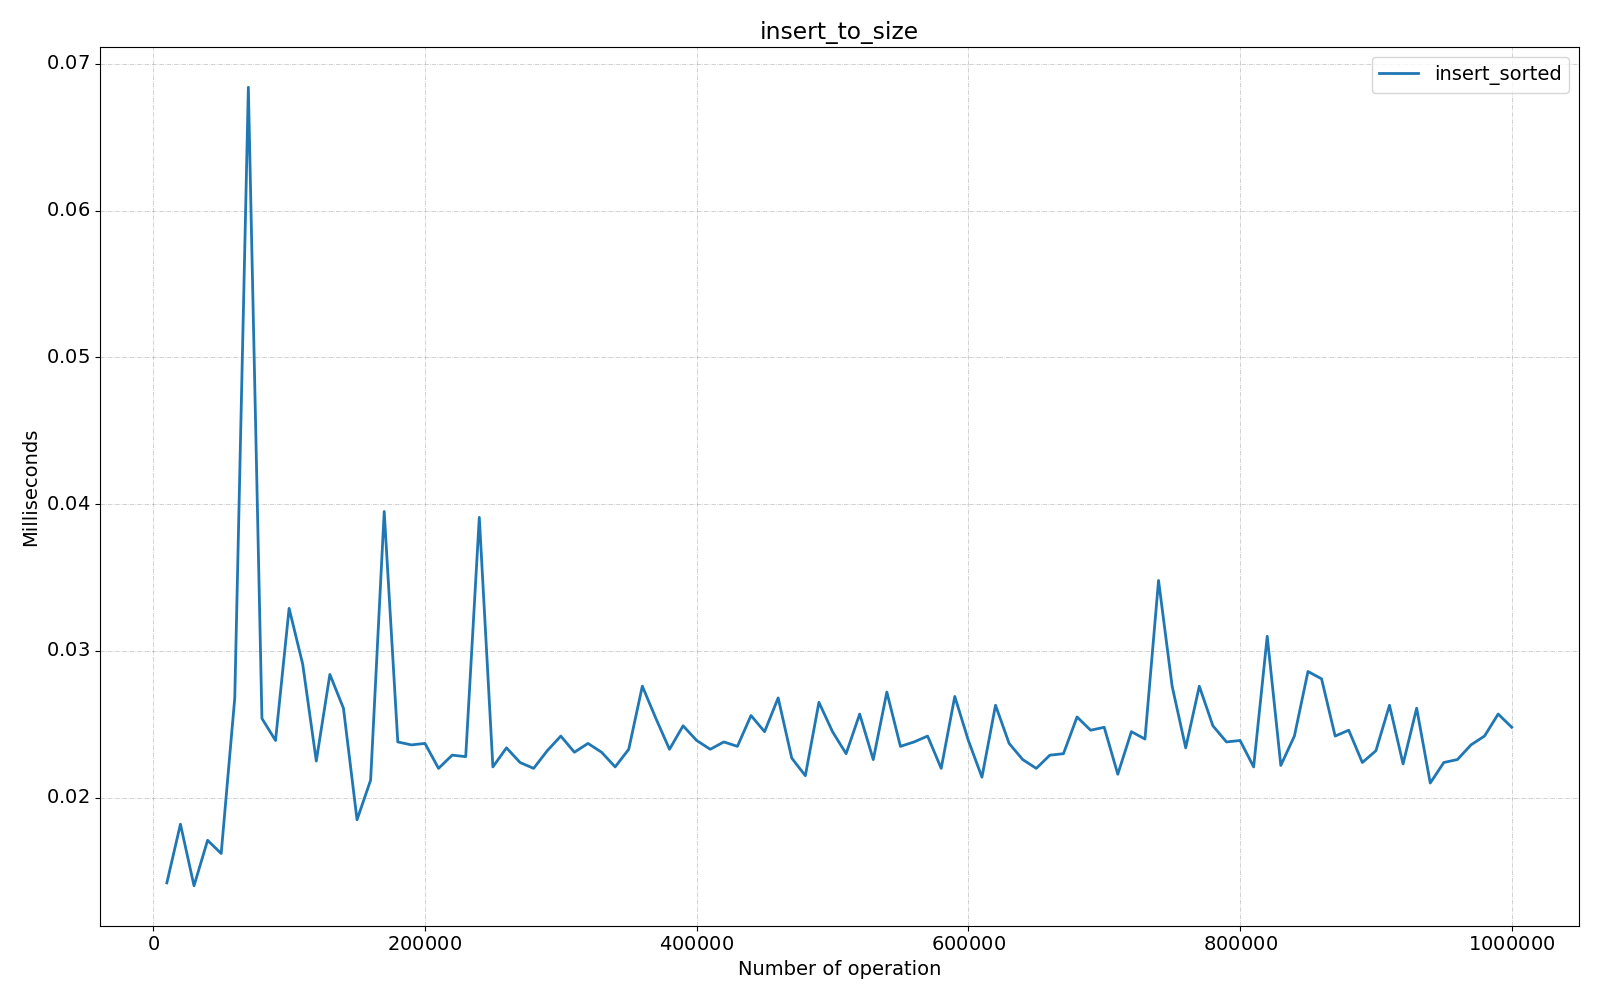

Values plotted in this chart, from the file beside it:
Benchmark, Mode, Threads, Samples, Score, Score Error (99.9%), Unit, Param: size
com.fiit.dsa.tree.test.SplayTreeTest.ins…, ss, 1, 1, 0.0142, NaN, ms/op, 10000
com.fiit.dsa.tree.test.SplayTreeTest.ins…, ss, 1, 1, 0.0182, NaN, ms/op, 20000
com.fiit.dsa.tree.test.SplayTreeTest.ins…, ss, 1, 1, 0.014, NaN, ms/op, 30000
com.fiit.dsa.tree.test.SplayTreeTest.ins…, ss, 1, 1, 0.0171, NaN, ms/op, 40000
com.fiit.dsa.tree.test.SplayTreeTest.ins…, ss, 1, 1, 0.0162, NaN, ms/op, 50000
com.fiit.dsa.tree.test.SplayTreeTest.ins…, ss, 1, 1, 0.0268, NaN, ms/op, 60000
com.fiit.dsa.tree.test.SplayTreeTest.ins…, ss, 1, 1, 0.0684, NaN, ms/op, 70000
com.fiit.dsa.tree.test.SplayTreeTest.ins…, ss, 1, 1, 0.0254, NaN, ms/op, 80000
com.fiit.dsa.tree.test.SplayTreeTest.ins…, ss, 1, 1, 0.0239, NaN, ms/op, 90000
com.fiit.dsa.tree.test.SplayTreeTest.ins…, ss, 1, 1, 0.0329, NaN, ms/op, 100000
com.fiit.dsa.tree.test.SplayTreeTest.ins…, ss, 1, 1, 0.0291, NaN, ms/op, 110000
com.fiit.dsa.tree.test.SplayTreeTest.ins…, ss, 1, 1, 0.0225, NaN, ms/op, 120000
com.fiit.dsa.tree.test.SplayTreeTest.ins…, ss, 1, 1, 0.0284, NaN, ms/op, 130000
com.fiit.dsa.tree.test.SplayTreeTest.ins…, ss, 1, 1, 0.0261, NaN, ms/op, 140000
com.fiit.dsa.tree.test.SplayTreeTest.ins…, ss, 1, 1, 0.0185, NaN, ms/op, 150000
com.fiit.dsa.tree.test.SplayTreeTest.ins…, ss, 1, 1, 0.0212, NaN, ms/op, 160000
com.fiit.dsa.tree.test.SplayTreeTest.ins…, ss, 1, 1, 0.0395, NaN, ms/op, 170000
com.fiit.dsa.tree.test.SplayTreeTest.ins…, ss, 1, 1, 0.0238, NaN, ms/op, 180000
com.fiit.dsa.tree.test.SplayTreeTest.ins…, ss, 1, 1, 0.0236, NaN, ms/op, 190000
com.fiit.dsa.tree.test.SplayTreeTest.ins…, ss, 1, 1, 0.0237, NaN, ms/op, 200000
com.fiit.dsa.tree.test.SplayTreeTest.ins…, ss, 1, 1, 0.022, NaN, ms/op, 210000
com.fiit.dsa.tree.test.SplayTreeTest.ins…, ss, 1, 1, 0.0229, NaN, ms/op, 220000
com.fiit.dsa.tree.test.SplayTreeTest.ins…, ss, 1, 1, 0.0228, NaN, ms/op, 230000
com.fiit.dsa.tree.test.SplayTreeTest.ins…, ss, 1, 1, 0.0391, NaN, ms/op, 240000
com.fiit.dsa.tree.test.SplayTreeTest.ins…, ss, 1, 1, 0.0221, NaN, ms/op, 250000
com.fiit.dsa.tree.test.SplayTreeTest.ins…, ss, 1, 1, 0.0234, NaN, ms/op, 260000
com.fiit.dsa.tree.test.SplayTreeTest.ins…, ss, 1, 1, 0.0224, NaN, ms/op, 270000
com.fiit.dsa.tree.test.SplayTreeTest.ins…, ss, 1, 1, 0.022, NaN, ms/op, 280000
com.fiit.dsa.tree.test.SplayTreeTest.ins…, ss, 1, 1, 0.0232, NaN, ms/op, 290000
com.fiit.dsa.tree.test.SplayTreeTest.ins…, ss, 1, 1, 0.0242, NaN, ms/op, 300000
com.fiit.dsa.tree.test.SplayTreeTest.ins…, ss, 1, 1, 0.0231, NaN, ms/op, 310000
com.fiit.dsa.tree.test.SplayTreeTest.ins…, ss, 1, 1, 0.0237, NaN, ms/op, 320000
com.fiit.dsa.tree.test.SplayTreeTest.ins…, ss, 1, 1, 0.0231, NaN, ms/op, 330000
com.fiit.dsa.tree.test.SplayTreeTest.ins…, ss, 1, 1, 0.0221, NaN, ms/op, 340000
com.fiit.dsa.tree.test.SplayTreeTest.ins…, ss, 1, 1, 0.0233, NaN, ms/op, 350000
com.fiit.dsa.tree.test.SplayTreeTest.ins…, ss, 1, 1, 0.0276, NaN, ms/op, 360000
com.fiit.dsa.tree.test.SplayTreeTest.ins…, ss, 1, 1, 0.0254, NaN, ms/op, 370000
com.fiit.dsa.tree.test.SplayTreeTest.ins…, ss, 1, 1, 0.0233, NaN, ms/op, 380000
com.fiit.dsa.tree.test.SplayTreeTest.ins…, ss, 1, 1, 0.0249, NaN, ms/op, 390000
com.fiit.dsa.tree.test.SplayTreeTest.ins…, ss, 1, 1, 0.0239, NaN, ms/op, 400000
com.fiit.dsa.tree.test.SplayTreeTest.ins…, ss, 1, 1, 0.0233, NaN, ms/op, 410000
com.fiit.dsa.tree.test.SplayTreeTest.ins…, ss, 1, 1, 0.0238, NaN, ms/op, 420000
com.fiit.dsa.tree.test.SplayTreeTest.ins…, ss, 1, 1, 0.0235, NaN, ms/op, 430000
com.fiit.dsa.tree.test.SplayTreeTest.ins…, ss, 1, 1, 0.0256, NaN, ms/op, 440000
com.fiit.dsa.tree.test.SplayTreeTest.ins…, ss, 1, 1, 0.0245, NaN, ms/op, 450000
com.fiit.dsa.tree.test.SplayTreeTest.ins…, ss, 1, 1, 0.0268, NaN, ms/op, 460000
com.fiit.dsa.tree.test.SplayTreeTest.ins…, ss, 1, 1, 0.0227, NaN, ms/op, 470000
com.fiit.dsa.tree.test.SplayTreeTest.ins…, ss, 1, 1, 0.0215, NaN, ms/op, 480000
com.fiit.dsa.tree.test.SplayTreeTest.ins…, ss, 1, 1, 0.0265, NaN, ms/op, 490000
com.fiit.dsa.tree.test.SplayTreeTest.ins…, ss, 1, 1, 0.0245, NaN, ms/op, 500000
com.fiit.dsa.tree.test.SplayTreeTest.ins…, ss, 1, 1, 0.023, NaN, ms/op, 510000
com.fiit.dsa.tree.test.SplayTreeTest.ins…, ss, 1, 1, 0.0257, NaN, ms/op, 520000
com.fiit.dsa.tree.test.SplayTreeTest.ins…, ss, 1, 1, 0.0226, NaN, ms/op, 530000
com.fiit.dsa.tree.test.SplayTreeTest.ins…, ss, 1, 1, 0.0272, NaN, ms/op, 540000
com.fiit.dsa.tree.test.SplayTreeTest.ins…, ss, 1, 1, 0.0235, NaN, ms/op, 550000
com.fiit.dsa.tree.test.SplayTreeTest.ins…, ss, 1, 1, 0.0238, NaN, ms/op, 560000
com.fiit.dsa.tree.test.SplayTreeTest.ins…, ss, 1, 1, 0.0242, NaN, ms/op, 570000
com.fiit.dsa.tree.test.SplayTreeTest.ins…, ss, 1, 1, 0.022, NaN, ms/op, 580000
com.fiit.dsa.tree.test.SplayTreeTest.ins…, ss, 1, 1, 0.0269, NaN, ms/op, 590000
com.fiit.dsa.tree.test.SplayTreeTest.ins…, ss, 1, 1, 0.0239, NaN, ms/op, 600000
... 40 more rows
